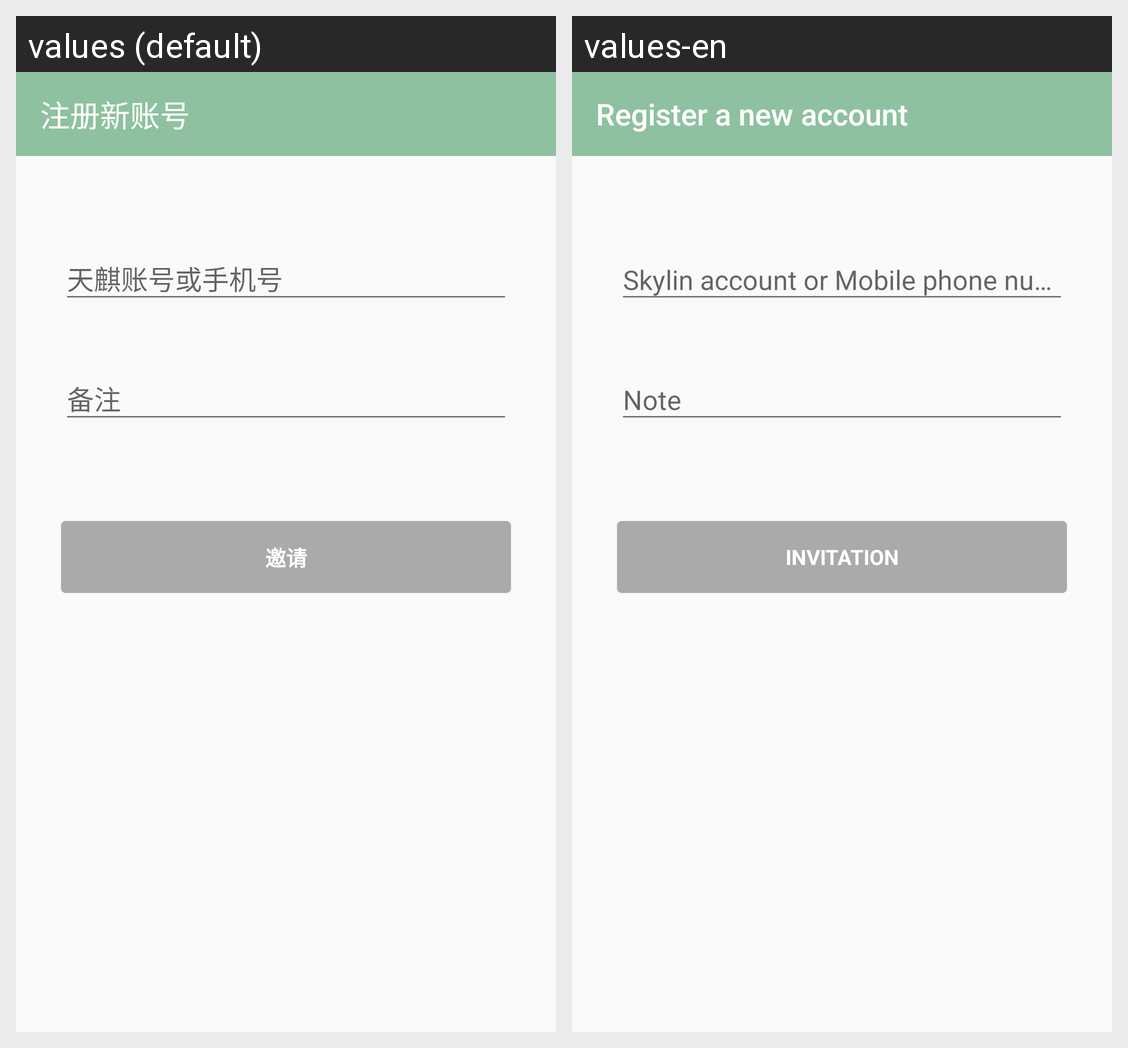

For this localized Android screen grid, give each drawn string resource with its value in every locale shown.
Android screen res/layout/activity_invite.xml rendered under 2 locales, left to right: values (default), values-en. Device: Nexus 5 (rendered at 1080×1920; each locale shown at half size, 540×960, under a caption strip naming it); theme AppTheme.
Strings drawn on this screen, with the default value and each locale's value (text and hints the layout hard-codes, and strings that could not be matched under every locale, appear in the picture but are not listed):

title_activity_regist_account
  values: 注册新账号
  values-en: Register a new account

activity_teammanager_teaminvte_btn_name
  values: 邀请
  values-en: Invitation
